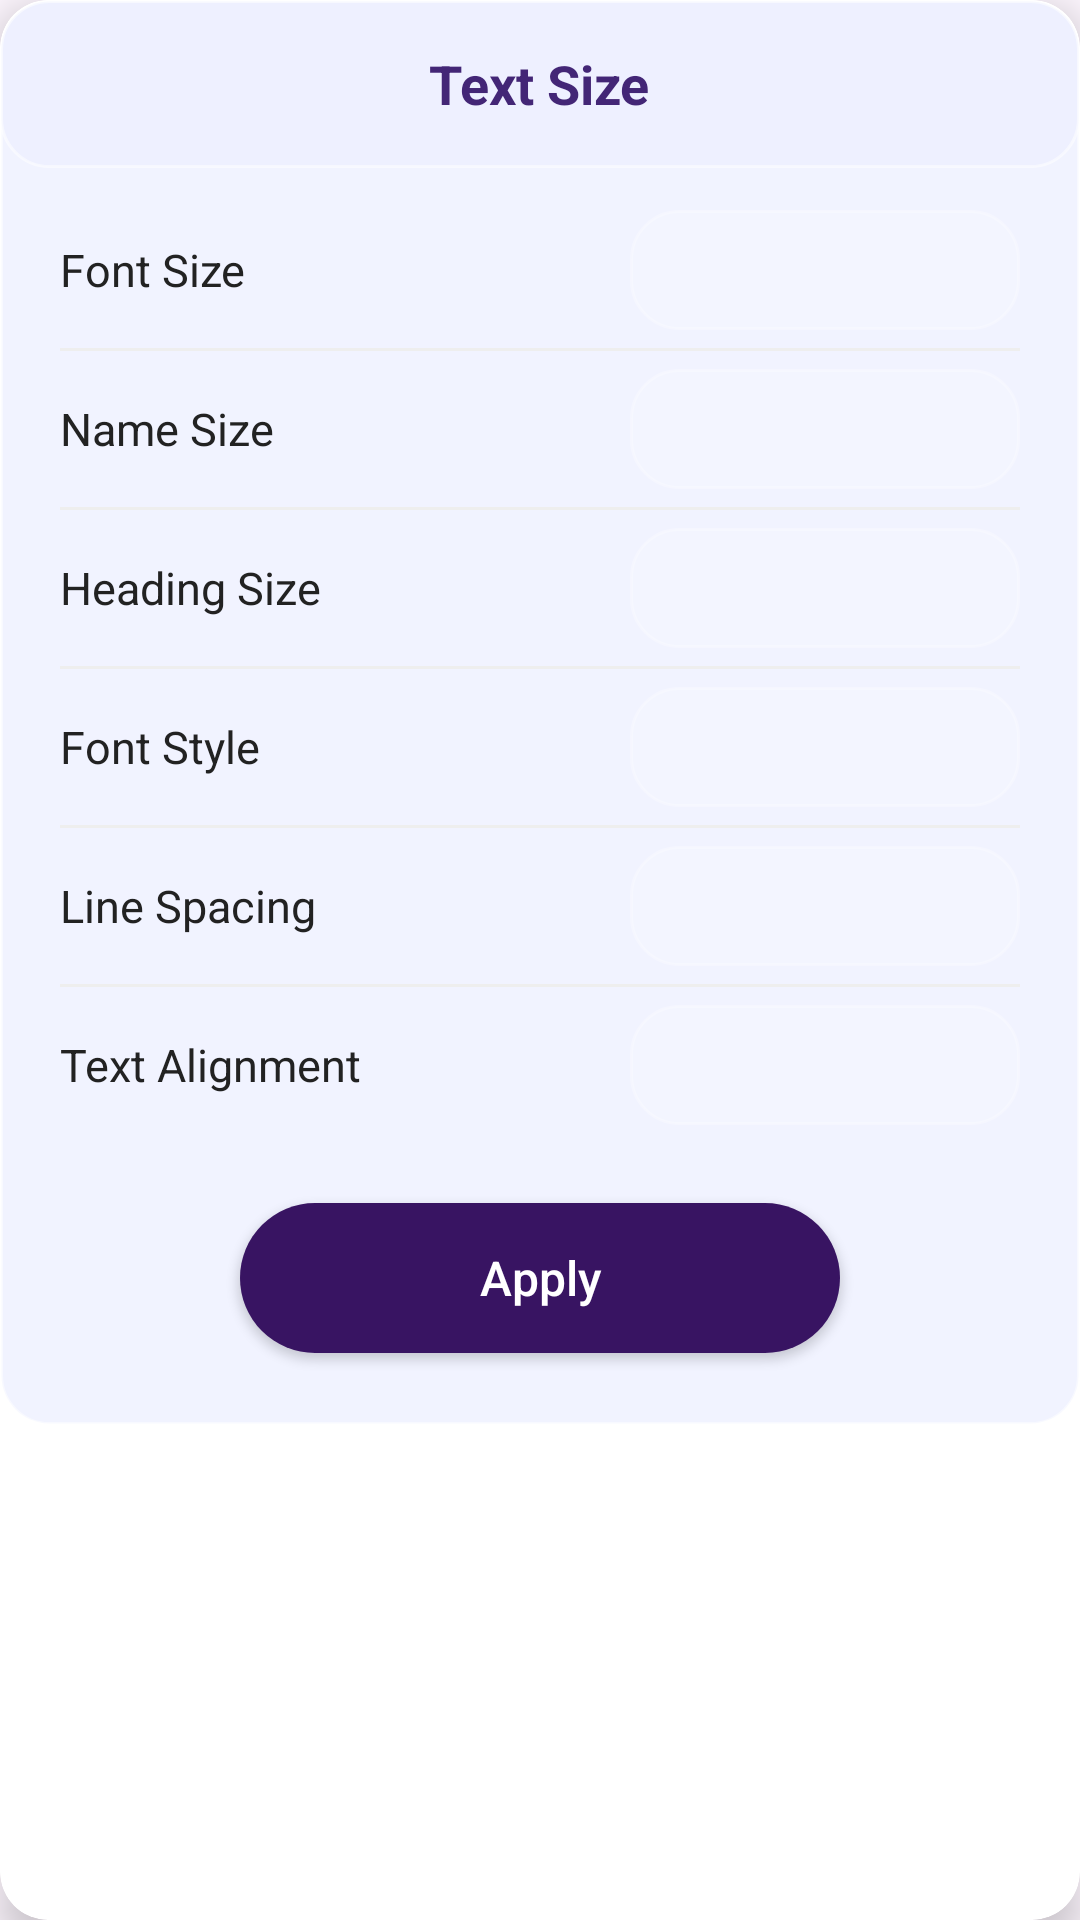

Write the Android layout XML for this screen, with the resource values it uses.
<!-- AndroidManifest.xml: application theme Theme.Login -->
<!-- res/layout/dialog_text_size.xml -->
<?xml version="1.0" encoding="utf-8"?>
<androidx.cardview.widget.CardView
    xmlns:android="http://schemas.android.com/apk/res/android"
    xmlns:app="http://schemas.android.com/apk/res-auto"
    android:layout_width="match_parent"
    android:layout_height="wrap_content"
    app:cardCornerRadius="16dp"
    app:cardElevation="8dp"
    android:layout_marginHorizontal="24dp"
    android:background="@drawable/glass_card">

    <LinearLayout
        android:layout_width="match_parent"
        android:layout_height="wrap_content"
        android:orientation="vertical"
        android:background="@drawable/glass_card">

        
        <LinearLayout
            android:layout_width="match_parent"
            android:layout_height="56dp"
            android:background="@drawable/glass_card"
            android:gravity="center"
            android:orientation="vertical">

            <TextView
                android:layout_width="wrap_content"
                android:layout_height="wrap_content"
                android:text="Text Size"
                android:textColor="#432676"
                android:textSize="18sp"
                android:textStyle="bold" />
        </LinearLayout>

        
        <LinearLayout
            android:layout_width="match_parent"
            android:layout_height="wrap_content"
            android:orientation="vertical"
            android:paddingStart="20dp"
            android:paddingEnd="20dp"
            android:paddingTop="8dp"
            android:paddingBottom="16dp">

            
            <RelativeLayout
                android:layout_width="match_parent"
                android:layout_height="52dp">
                <TextView
                    android:layout_width="wrap_content"
                    android:layout_height="wrap_content"
                    android:layout_centerVertical="true"
                    android:text="Font Size"
                    android:textColor="#222222"
                    android:textSize="15sp" />
                <Spinner
                    android:id="@+id/spinnerFontSize"
                    android:layout_width="130dp"
                    android:layout_height="40dp"
                    android:layout_alignParentEnd="true"
                    android:layout_centerVertical="true"
                    android:background="@drawable/modern_input_bg" />
            </RelativeLayout>

            <View android:layout_width="match_parent" android:layout_height="1dp" android:background="#EEEEEE"/>

            
            <RelativeLayout
                android:layout_width="match_parent"
                android:layout_height="52dp">
                <TextView
                    android:layout_width="wrap_content"
                    android:layout_height="wrap_content"
                    android:layout_centerVertical="true"
                    android:text="Name Size"
                    android:textColor="#222222"
                    android:textSize="15sp" />
                <Spinner
                    android:id="@+id/spinnerNameSize"
                    android:layout_width="130dp"
                    android:layout_height="40dp"
                    android:layout_alignParentEnd="true"
                    android:layout_centerVertical="true"
                    android:background="@drawable/modern_input_bg" />
            </RelativeLayout>

            <View android:layout_width="match_parent" android:layout_height="1dp" android:background="#EEEEEE"/>

            
            <RelativeLayout
                android:layout_width="match_parent"
                android:layout_height="52dp">
                <TextView
                    android:layout_width="wrap_content"
                    android:layout_height="wrap_content"
                    android:layout_centerVertical="true"
                    android:text="Heading Size"
                    android:textColor="#222222"
                    android:textSize="15sp" />
                <Spinner
                    android:id="@+id/spinnerHeadingSize"
                    android:layout_width="130dp"
                    android:layout_height="40dp"
                    android:layout_alignParentEnd="true"
                    android:layout_centerVertical="true"
                    android:background="@drawable/modern_input_bg" />
            </RelativeLayout>

            <View android:layout_width="match_parent" android:layout_height="1dp" android:background="#EEEEEE"/>

            
            <RelativeLayout
                android:layout_width="match_parent"
                android:layout_height="52dp">
                <TextView
                    android:layout_width="wrap_content"
                    android:layout_height="wrap_content"
                    android:layout_centerVertical="true"
                    android:text="Font Style"
                    android:textColor="#222222"
                    android:textSize="15sp" />
                <Spinner
                    android:id="@+id/spinnerFontStyle"
                    android:layout_width="130dp"
                    android:layout_height="40dp"
                    android:layout_alignParentEnd="true"
                    android:layout_centerVertical="true"
                    android:background="@drawable/modern_input_bg" />
            </RelativeLayout>

            <View android:layout_width="match_parent" android:layout_height="1dp" android:background="#EEEEEE"/>

            
            <RelativeLayout
                android:layout_width="match_parent"
                android:layout_height="52dp">
                <TextView
                    android:layout_width="wrap_content"
                    android:layout_height="wrap_content"
                    android:layout_centerVertical="true"
                    android:text="Line Spacing"
                    android:textColor="#222222"
                    android:textSize="15sp" />
                <Spinner
                    android:id="@+id/spinnerLineSpacing"
                    android:layout_width="130dp"
                    android:layout_height="40dp"
                    android:layout_alignParentEnd="true"
                    android:layout_centerVertical="true"
                    android:background="@drawable/modern_input_bg" />
            </RelativeLayout>

            <View android:layout_width="match_parent" android:layout_height="1dp" android:background="#EEEEEE"/>

            
            <RelativeLayout
                android:layout_width="match_parent"
                android:layout_height="52dp">
                <TextView
                    android:layout_width="wrap_content"
                    android:layout_height="wrap_content"
                    android:layout_centerVertical="true"
                    android:text="Text Alignment"
                    android:textColor="#222222"
                    android:textSize="15sp" />
                <Spinner
                    android:id="@+id/spinnerAlignment"
                    android:layout_width="130dp"
                    android:layout_height="40dp"
                    android:layout_alignParentEnd="true"
                    android:layout_centerVertical="true"
                    android:background="@drawable/modern_input_bg" />
            </RelativeLayout>

            
            <Button
                android:id="@+id/btnApply"
                android:layout_width="200dp"
                android:layout_height="50dp"
                android:layout_gravity="center"
                android:layout_marginTop="20dp"
                android:layout_marginBottom="8dp"
                android:background="@drawable/gradient_button_rounded"
                android:text="Apply"
                android:textAllCaps="false"
                app:backgroundTint="#381462"
                android:textColor="@android:color/white"
                android:textSize="16sp" />

        </LinearLayout>
    </LinearLayout>
</androidx.cardview.widget.CardView>
<!-- resources referenced by this layout -->
<resources>
  <!-- drawable glass_card (drawable) -->
  <?xml version="1.0" encoding="utf-8"?>
  <shape xmlns:android="http://schemas.android.com/apk/res/android"
      android:shape="rectangle">
  
      
      <solid android:color="#CCEEF0FF" />
  
      
      <stroke
          android:width="1dp"
          android:color="#80FFFFFF" />
  
      <corners android:radius="16dp" />
  
  </shape>
  <!-- drawable gradient_button_rounded (drawable) -->
  <shape xmlns:android="http://schemas.android.com/apk/res/android">
      <gradient android:startColor="#00BCD4" android:endColor="#7A56CE" android:angle="0"/>
      <corners android:radius="30dp"/>
  </shape>
  <!-- drawable modern_input_bg (drawable) -->
  <shape xmlns:android="http://schemas.android.com/apk/res/android">
      <solid android:color="#26FFFFFF" />
      <corners android:radius="16dp" />
      <stroke android:width="1dp" android:color="#40FFFFFF" />
  </shape>
  <style name="Theme.Login" parent="Theme.Material3.DayNight.NoActionBar">
          <item name="colorPrimary">#46287A</item>
          <item name="android:statusBarColor">#46287A</item>
      </style>
</resources>
